Run: headless pygame with SDL's dummy video driver; simulated clock (each Clock.tick advances the game by its frame time, no real sleeping); random seed 0; keys injected as events and as key.get_pressed() state; mouse plan: one left click at the window centre at the start of phase 2, then a move to the lower-right quarter at the start of phase 3.
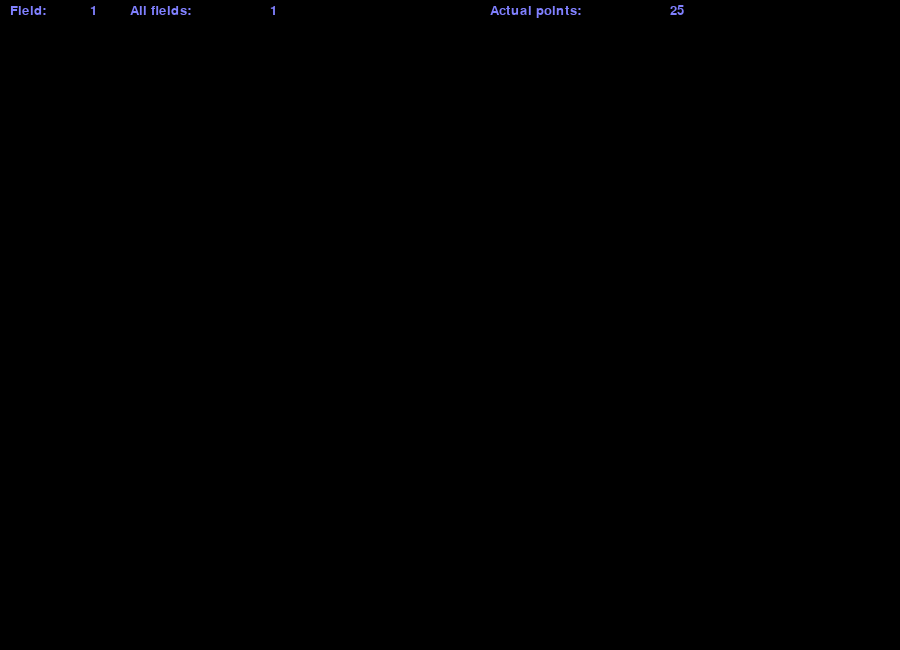
Frame 1 of 4 · flips 1–60 · no input
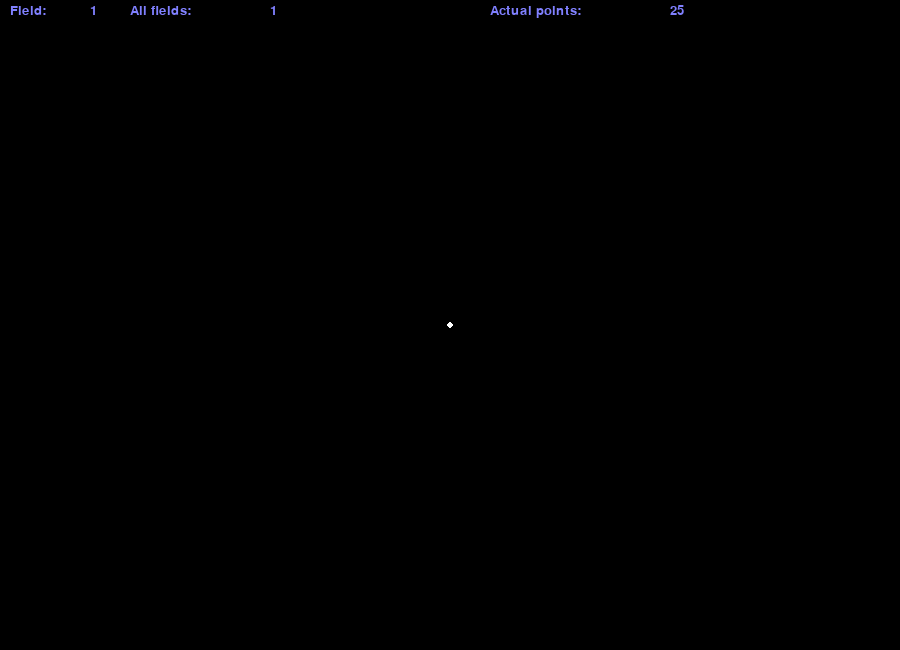
Frame 2 of 4 · flips 61–180 · clicked the window centre · tapped SPACE, RETURN · held RIGHT (→), D
Frame 3 of 4 · flips 181–300 · moved the mouse to the lower-right quarter · held DOWN (↓), S · screen unchanged from frame 2, image omitted
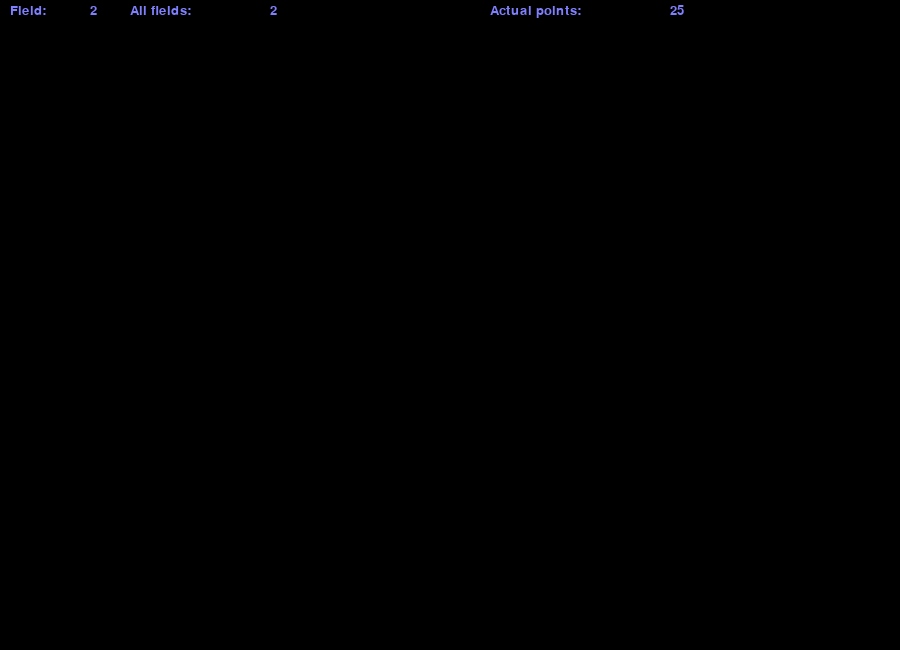
Frame 4 of 4 · flips 301–420 · held LEFT (←), A, UP (↑), W

The pygame program that drew these frames:

import pygame
import random

SCREEN_DIM = (900, 650)


class Vec2d:
    def __init__(self, x_or_pair, y=None):
        if y is None:
            self.x = x_or_pair[0]
            self.y = x_or_pair[1]
        else:
            self.x = x_or_pair
            self.y = y

    def __add__(self, vec):
        return Vec2d(self.x + vec.x, self.y + vec.y)

    def __sub__(self, vec):
        return Vec2d(self.x - vec.x, self.y - vec.y)

    def __mul__(self, k):
        if isinstance(k, Vec2d):
            return self.x * k.x + self.y * k.y
        return Vec2d(self.x * k, self.y * k)

    def len(self, x):
        return (x.x ** 2 + x.y ** 2) ** .5

    def int_pair(self):
        return (int(self.x), int(self.y))

    def __str__(self):
        return 'x: {}, y: {}'.format(self.x, self.y)

    def __iter__(self):
        return iter([self.x, self.y])


class Polyline:
    def __init__(self):
        self.points = []
        self.speeds = []
        self.width = 3

    def add_point(self, point, speed):
        self.points.append(point)
        self.speeds.append(speed)

    def set_points(self):
        for i in range(len(self.points)):
            self.points[i] += self.speeds[i]
            if self.points[i].x > SCREEN_DIM[0] or self.points[i].x < 0:
                self.speeds[i] = Vec2d(- self.speeds[i].x, self.speeds[i].y)
            if self.points[i].y > SCREEN_DIM[1] or self.points[i].y < 0:
                self.speeds[i] = Vec2d(self.speeds[i].x, -self.speeds[i].y)

    def draw_points(self, points, width=3, color=(255, 255, 255)):
        if width > self.width:
            self.width = width
        for point in points:
            pygame.draw.circle(gameDisplay, color, point.int_pair(), width)

    def delete_point(self, current_pos):
        current_x, current_y = current_pos
        scope = ((current_x - self.width, current_x + self.width), (current_y - self.width, current_y + self.width))
        for i in range(len(self.points)):
            x, y = self.points[i]
            if scope[0][0] < x < scope[0][1] and scope[1][0] < y < scope[1][1]:
                self.points.pop(i)
                return str(i)
        return 'No point on this position'


class Knot(Polyline):
    def __init__(self, count):
        super().__init__()
        self.count = count

    def add_point(self, point, speed):
        super().add_point(point, speed)
        self.get_knot()

    def set_points(self):
        super().set_points()
        self.get_knot()

    def delete_knot(self, index):
        if index.isdigit():
            index = int(index)
            del self.points[index]

    def get_point(self, base_points, alpha, deg=None):
        if deg is None:
            deg = len(base_points) - 1
        if deg == 0:
            return base_points[0]
        return base_points[deg] * alpha + self.get_point(base_points, alpha, deg - 1) * (1 - alpha)

    def get_points(self, base_points):
        alpha = 1 / self.count
        res = []
        for i in range(self.count):
            res.append(self.get_point(base_points, i * alpha))
        return res

    def get_knot(self):
        if len(self.points) < 3:
            return []
        res = []
        for i in range(-2, len(self.points) - 2):
            ptn = []
            ptn.append((self.points[i] + self.points[i + 1]) * 0.5)
            ptn.append(self.points[i + 1])
            ptn.append((self.points[i + 1] + self.points[i + 2]) * 0.5)
            res.extend(self.get_points(ptn))
        return res

    def set_steps(self, mark):
        if mark == 'plus':
            self.count += 1
        elif mark == 'minus':
            self.count -= 1 if self.count > 1 else 0

    def draw_points(self, points, width=3, color=(255, 255, 255)):
        for p_n in range(-1, len(points) - 1):
            pygame.draw.line(gameDisplay, color, points[p_n].int_pair(), points[p_n + 1].int_pair(), width)


def draw_help():
    gameDisplay.fill((50, 50, 50))
    font1 = pygame.font.SysFont("courier", 24)
    font2 = pygame.font.SysFont("serif", 24)
    data = []
    data.append(["F1", "Show Help"])
    data.append(["R", "Restart"])
    data.append(["P", "Pause/Play"])
    data.append(["Num+", "More points"])
    data.append(["Num-", "Less points"])
    data.append(["A", "Create new field"])
    data.append(["Tab", "Switch field"])
    data.append(["Mouse", "Add or Delete point"])
    data.append(["", ""])
    data.append([str(steps), "Default points"])
    pygame.draw.lines(gameDisplay, (255, 50, 50, 255), True, [
        (0, 0), (800, 0), (800, 600), (0, 600)], 5)
    for i, text in enumerate(data):
        gameDisplay.blit(font1.render(
            text[0], True, (128, 128, 255)), (100, 100 + 30 * i))
        gameDisplay.blit(font2.render(
            text[1], True, (128, 128, 255)), (200, 100 + 30 * i))


def draw_string(fact_steps, c_line, all_line):
    font1 = pygame.font.SysFont("courier", 20)
    font2 = pygame.font.SysFont("serif", 20)
    color = (128, 128, 255)
    data = []
    data.append(["Field:", str(c_line + 1)])
    data.append(["All fields:", str(all_line)])
    data.append(["Actual points:", str(fact_steps)])
    gameDisplay.blit(font1.render(
        data[0][0], True, color), (10, 4))  # Active field
    gameDisplay.blit(font2.render(
        data[0][1], True, color), (90, 4))
    gameDisplay.blit(font1.render(
        data[1][0], True, color), (130, 4))  # Number of fields
    gameDisplay.blit(font2.render(
        data[1][1], True, color), (270, 4))
    gameDisplay.blit(font1.render(
        data[2][0], True, color), (490, 4))  # Actual points
    gameDisplay.blit(font2.render(
        data[2][1], True, color), (670, 4))


def switch(current_line, quantity_line, mark):
    if mark == 'tab':
        if current_line == quantity_line - 1:
            return 0
        else:
            return current_line + 1
    elif mark == 'del':
        if current_line == quantity_line or current_line == 0:
            return 0
        else:
            return current_line - 1



if __name__ == "__main__":
    pygame.init()
    gameDisplay = pygame.display.set_mode(SCREEN_DIM)
    pygame.display.set_caption("MyScreenSaver")
    steps = 25
    working = True
    coro = [[Polyline(), Knot(steps)]]
    show_help = False
    pause = True
    hue = 0
    color = pygame.Color(0)
    c_line = 0
    while working:
        for event in pygame.event.get():
            if event.type == pygame.QUIT:
                working = False
            if event.type == pygame.KEYDOWN:
                if event.key == pygame.K_ESCAPE:
                    working = False
                if event.key == pygame.K_r:
                    coro[c_line][0] = Polyline()
                    coro[c_line][1] = Knot(steps)
                if event.key == pygame.K_a:
                    steps = 25
                    coro.append([Polyline(), Knot(steps)])
                    c_line = len(coro) - 1
                if event.key == pygame.K_p:
                    pause = not pause
                if event.key == pygame.K_TAB:
                    c_line = switch(c_line, len(coro), 'tab')
                if event.key == pygame.K_d:
                    if len(coro) > 1:
                        del coro[c_line]
                        c_line = switch(c_line, len(coro), 'del')
                if event.key == pygame.K_KP_PLUS:
                    coro[c_line][1].set_steps('plus')
                if event.key == pygame.K_F1:
                    show_help = not show_help
                if event.key == pygame.K_KP_MINUS:
                    coro[c_line][1].set_steps('minus')
            if event.type == pygame.MOUSEBUTTONDOWN:
                if event.button == 1:
                    coro[c_line][0].add_point(Vec2d(event.pos), Vec2d(random.random() * 2, random.random() * 2))
                    coro[c_line][1].add_point(Vec2d(event.pos), Vec2d(random.random() * 2, random.random() * 2))
                elif event.button == 3 and pause:
                    coro[c_line][1].delete_knot(coro[c_line][0].delete_point(Vec2d(event.pos)))

        gameDisplay.fill((0, 0, 0))
        draw_string(coro[c_line][1].count, c_line, len(coro))
        hue = (hue + 1) % 360
        color.hsla = (hue, 100, 50, 100)
        coro[c_line][0].draw_points(coro[c_line][0].points)
        coro[c_line][1].draw_points(coro[c_line][1].get_knot(), 3, color)
        if not pause:
            coro[c_line][0].set_points()
            coro[c_line][1].set_points()
        if show_help:
            draw_help()
        pygame.display.flip()
    pygame.display.quit()
    pygame.quit()
    exit(0)
